Image classification data set "transformed_data" (rajat-gupta1/Font_Classifier on GitHub). Class labels (10): Aguafina Script font, Alex Brush font, Allura font, Canterbury font, Great Vibes font, Holligate Signature font, I Love Glitter font, James Fajardo font, Open Sans font, als scrp font.

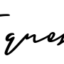
Label: Holligate Signature font

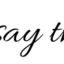
Label: Allura font

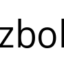
Label: Open Sans font

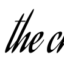
Label: Aguafina Script font

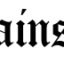
Label: Canterbury font

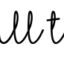
Label: I Love Glitter font
